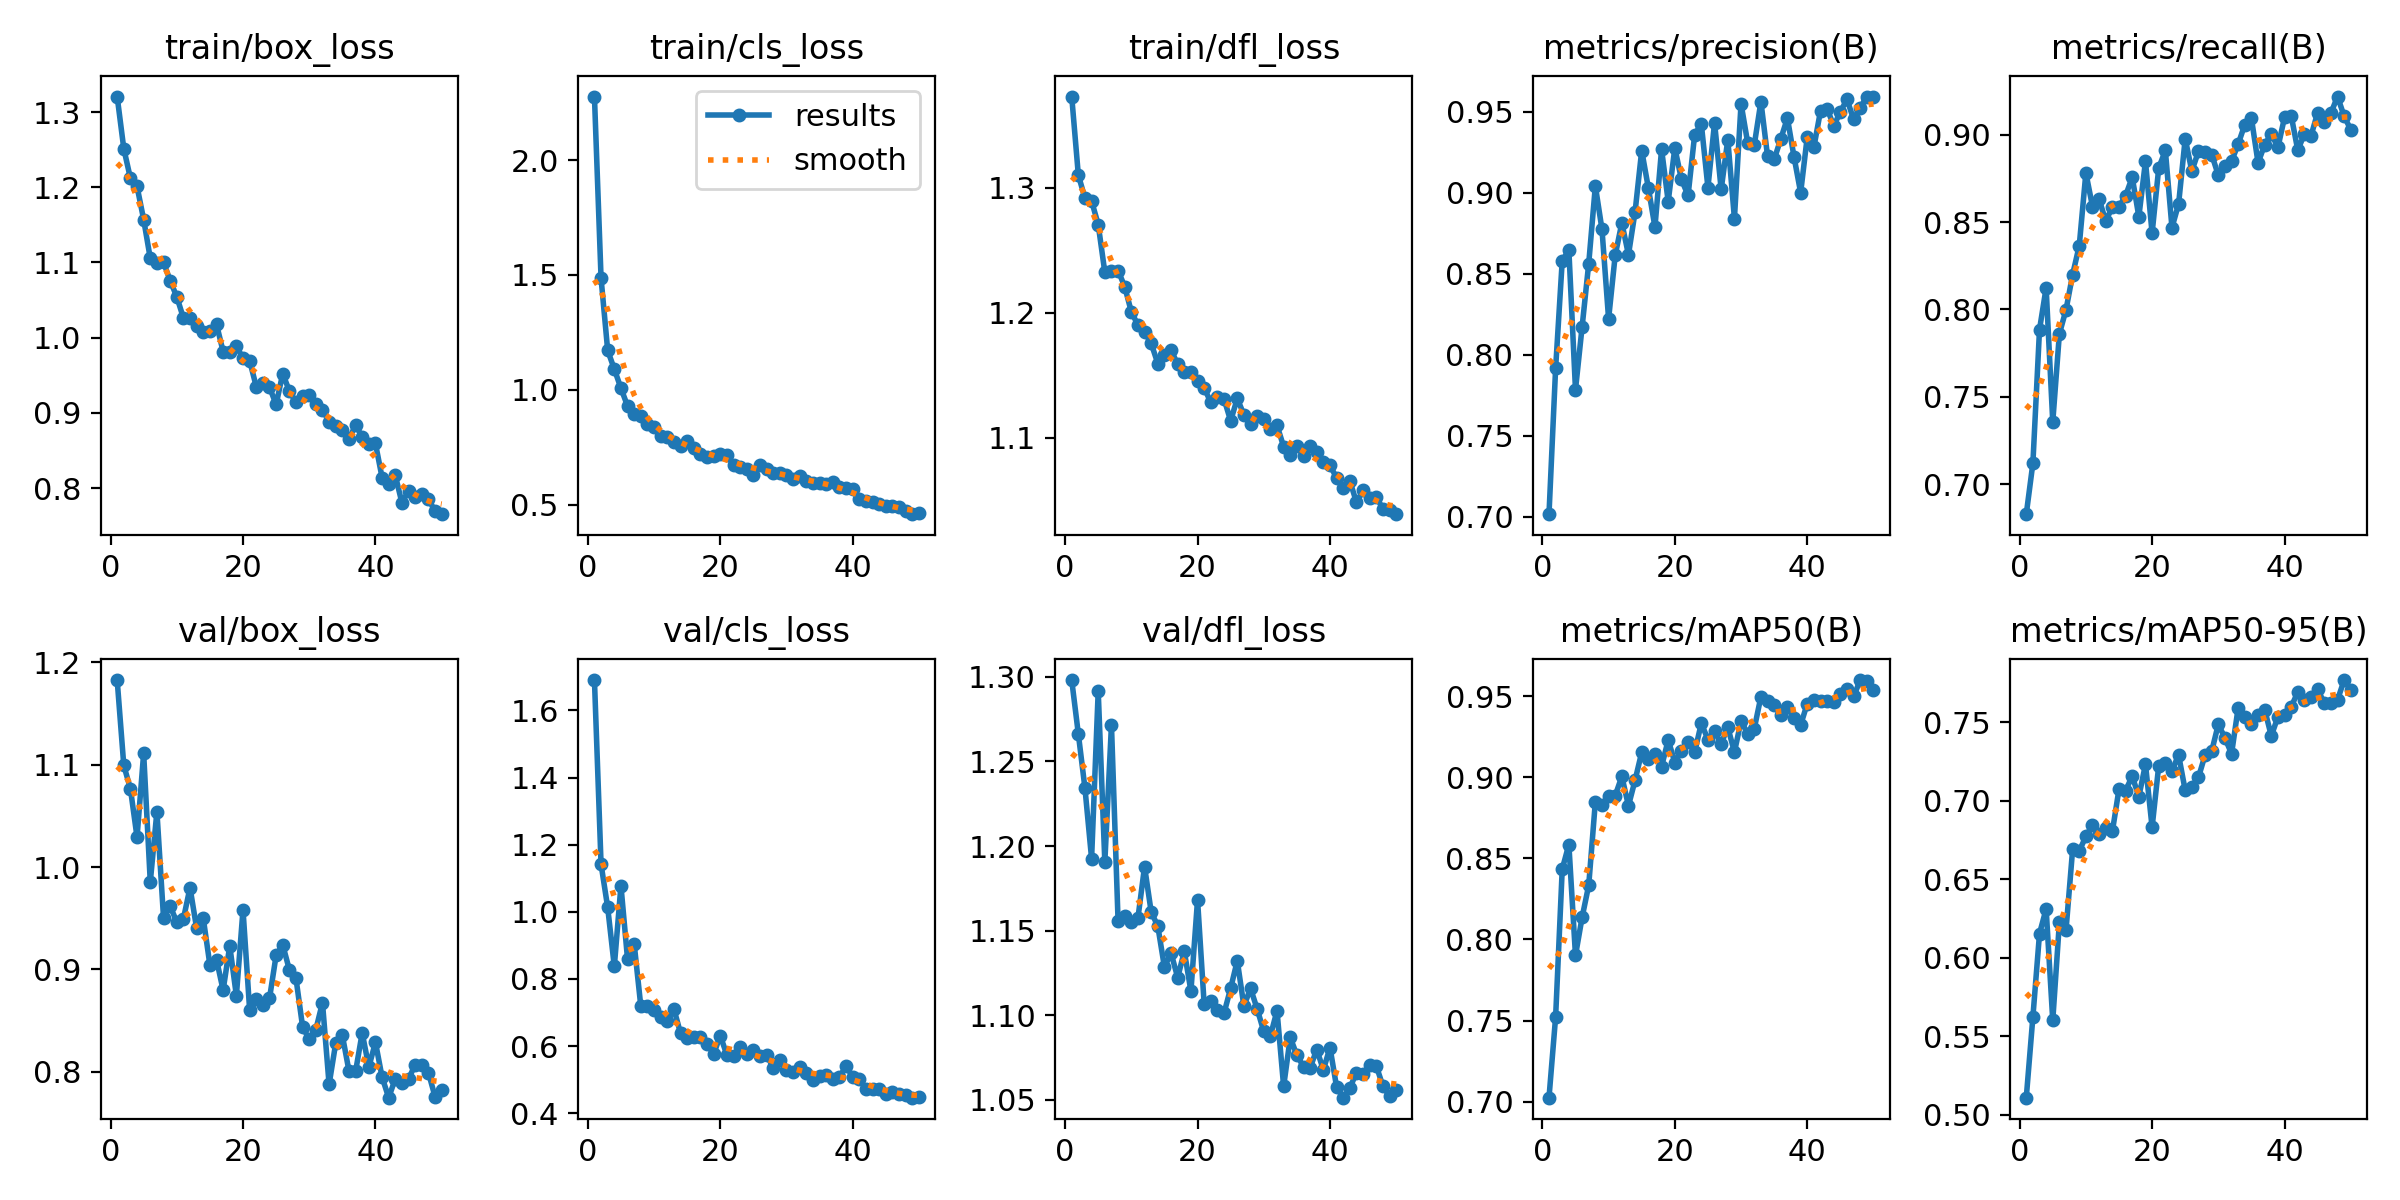

Data behind this chart, as committed beside it:
epoch, time, train/box_loss, train/cls_loss, train/dfl_loss, metrics/precision(B), metrics/recall(B), metrics/mAP50(B), metrics/mAP50-95(B), val/box_loss, val/cls_loss, val/dfl_loss, lr/pg0, lr/pg1, lr/pg2
1, 23.84, 1.321, 2.276, 1.373, 0.7015, 0.6829, 0.7025, 0.5108, 1.183, 1.69, 1.298, 0.0005536, 0.0005536, 0.0005536
2, 36.29, 1.251, 1.485, 1.31, 0.7916, 0.7121, 0.7522, 0.5623, 1.099, 1.142, 1.266, 0.001087, 0.001087, 0.001087
3, 48.25, 1.212, 1.171, 1.292, 0.8582, 0.7885, 0.8433, 0.6153, 1.077, 1.013, 1.234, 0.001599, 0.001599, 0.001599
4, 60.22, 1.201, 1.09, 1.289, 0.8647, 0.8124, 0.8585, 0.6311, 1.029, 0.8375, 1.193, 0.001568, 0.001568, 0.001568
5, 72.16, 1.157, 1.007, 1.271, 0.7784, 0.7357, 0.7901, 0.56, 1.111, 1.078, 1.292, 0.001535, 0.001535, 0.001535
6, 84.01, 1.105, 0.9295, 1.232, 0.8172, 0.7861, 0.8136, 0.6224, 0.9854, 0.8588, 1.191, 0.001502, 0.001502, 0.001502
7, 96.01, 1.099, 0.8947, 1.233, 0.8564, 0.7998, 0.8334, 0.6176, 1.054, 0.9047, 1.272, 0.001469, 0.001469, 0.001469
8, 108, 1.1, 0.8875, 1.234, 0.9042, 0.8199, 0.8848, 0.669, 0.9506, 0.7191, 1.156, 0.001436, 0.001436, 0.001436
9, 120, 1.076, 0.8502, 1.221, 0.8775, 0.8365, 0.8828, 0.668, 0.9618, 0.7197, 1.159, 0.001403, 0.001403, 0.001403
10, 131.9, 1.054, 0.8365, 1.201, 0.8222, 0.8781, 0.8882, 0.6772, 0.9465, 0.7063, 1.155, 0.00137, 0.00137, 0.00137
11, 143.9, 1.026, 0.8009, 1.19, 0.8615, 0.8589, 0.8887, 0.6845, 0.9493, 0.6881, 1.157, 0.001337, 0.001337, 0.001337
12, 155.8, 1.026, 0.7958, 1.185, 0.8814, 0.8632, 0.9004, 0.6789, 0.98, 0.6734, 1.188, 0.001304, 0.001304, 0.001304
13, 167.9, 1.015, 0.7728, 1.176, 0.8618, 0.8505, 0.8824, 0.6826, 0.9401, 0.7104, 1.161, 0.001271, 0.001271, 0.001271
14, 179.6, 1.007, 0.7544, 1.159, 0.8883, 0.8587, 0.8981, 0.6804, 0.95, 0.6385, 1.153, 0.001238, 0.001238, 0.001238
15, 191.6, 1.009, 0.7784, 1.166, 0.9261, 0.8587, 0.9153, 0.7073, 0.9045, 0.6257, 1.128, 0.001205, 0.001205, 0.001205
16, 203.6, 1.018, 0.7465, 1.17, 0.9031, 0.8651, 0.911, 0.7065, 0.9096, 0.6282, 1.137, 0.001172, 0.001172, 0.001172
17, 215.6, 0.9815, 0.7219, 1.159, 0.8789, 0.8756, 0.9141, 0.7156, 0.8798, 0.6273, 1.122, 0.001139, 0.001139, 0.001139
18, 227.5, 0.9807, 0.7059, 1.153, 0.9269, 0.8531, 0.9065, 0.7026, 0.9231, 0.6072, 1.138, 0.001106, 0.001106, 0.001106
19, 239.4, 0.9883, 0.7106, 1.153, 0.8946, 0.8848, 0.9229, 0.7232, 0.8744, 0.5763, 1.114, 0.001073, 0.001073, 0.001073
20, 251.4, 0.9728, 0.7191, 1.146, 0.9278, 0.8436, 0.909, 0.683, 0.9584, 0.6313, 1.168, 0.00104, 0.00104, 0.00104
21, 263.4, 0.9695, 0.7181, 1.14, 0.9083, 0.8809, 0.9164, 0.7222, 0.8608, 0.5737, 1.106, 0.001007, 0.001007, 0.001007
22, 275.4, 0.9349, 0.6716, 1.129, 0.8984, 0.891, 0.9217, 0.7242, 0.8708, 0.5692, 1.108, 0.0009739, 0.0009739, 0.0009739
23, 287.5, 0.9402, 0.6656, 1.133, 0.936, 0.8468, 0.9154, 0.7192, 0.8649, 0.5985, 1.103, 0.0009409, 0.0009409, 0.0009409
24, 299.4, 0.9341, 0.6573, 1.131, 0.9426, 0.8603, 0.9332, 0.7291, 0.8717, 0.5779, 1.101, 0.0009078, 0.0009078, 0.0009078
25, 311.5, 0.9111, 0.6295, 1.114, 0.9032, 0.8978, 0.9232, 0.7066, 0.9138, 0.589, 1.116, 0.0008748, 0.0008748, 0.0008748
26, 323.5, 0.9521, 0.6727, 1.132, 0.9433, 0.8791, 0.9282, 0.7089, 0.9241, 0.5707, 1.132, 0.0008418, 0.0008418, 0.0008418
27, 335.3, 0.929, 0.6563, 1.118, 0.9021, 0.8905, 0.9206, 0.7149, 0.8997, 0.5751, 1.105, 0.0008088, 0.0008088, 0.0008088
28, 347.3, 0.9138, 0.6378, 1.111, 0.9329, 0.8902, 0.9307, 0.7291, 0.8914, 0.5345, 1.116, 0.0007758, 0.0007758, 0.0007758
29, 359.3, 0.922, 0.6404, 1.118, 0.8841, 0.8886, 0.9155, 0.7315, 0.8441, 0.5597, 1.104, 0.0007428, 0.0007428, 0.0007428
30, 371.3, 0.9233, 0.6287, 1.115, 0.9551, 0.8768, 0.9346, 0.7487, 0.8317, 0.5278, 1.09, 0.0007098, 0.0007098, 0.0007098
31, 383.3, 0.9114, 0.6109, 1.107, 0.9309, 0.8821, 0.9268, 0.7399, 0.8413, 0.5229, 1.088, 0.0006768, 0.0006768, 0.0006768
32, 395.3, 0.9042, 0.6233, 1.11, 0.9296, 0.8848, 0.93, 0.7299, 0.8676, 0.5393, 1.103, 0.0006438, 0.0006438, 0.0006438
33, 407.3, 0.8883, 0.605, 1.093, 0.9564, 0.8946, 0.9496, 0.7593, 0.7877, 0.5215, 1.058, 0.0006108, 0.0006108, 0.0006108
34, 419.2, 0.8823, 0.596, 1.086, 0.9227, 0.9058, 0.9471, 0.7536, 0.8281, 0.4989, 1.087, 0.0005778, 0.0005778, 0.0005778
35, 431.1, 0.877, 0.5957, 1.093, 0.9206, 0.9094, 0.9446, 0.749, 0.8358, 0.5125, 1.076, 0.0005448, 0.0005448, 0.0005448
36, 443, 0.8655, 0.5897, 1.085, 0.9333, 0.8839, 0.9382, 0.7548, 0.801, 0.5149, 1.07, 0.0005118, 0.0005118, 0.0005118
37, 455.1, 0.8833, 0.6, 1.093, 0.9462, 0.8942, 0.9431, 0.7581, 0.8004, 0.5009, 1.069, 0.0004788, 0.0004788, 0.0004788
38, 467.1, 0.8682, 0.579, 1.088, 0.9222, 0.9005, 0.9366, 0.7413, 0.8381, 0.5089, 1.08, 0.0004458, 0.0004458, 0.0004458
39, 479, 0.8592, 0.572, 1.081, 0.9001, 0.8927, 0.9321, 0.7535, 0.8047, 0.5396, 1.068, 0.0004127, 0.0004127, 0.0004127
40, 491.1, 0.8592, 0.5705, 1.078, 0.9347, 0.91, 0.9454, 0.7548, 0.8289, 0.509, 1.081, 0.0003797, 0.0003797, 0.0003797
41, 503.4, 0.8139, 0.5254, 1.068, 0.9283, 0.911, 0.9474, 0.7598, 0.7949, 0.5029, 1.057, 0.0003467, 0.0003467, 0.0003467
42, 515.1, 0.8049, 0.5165, 1.06, 0.9507, 0.8911, 0.9466, 0.7692, 0.7749, 0.4723, 1.051, 0.0003137, 0.0003137, 0.0003137
43, 526.8, 0.8168, 0.5141, 1.066, 0.952, 0.9005, 0.947, 0.7644, 0.7934, 0.4721, 1.057, 0.0002807, 0.0002807, 0.0002807
44, 538.5, 0.7803, 0.5025, 1.048, 0.9413, 0.8993, 0.9463, 0.7659, 0.7896, 0.4731, 1.066, 0.0002477, 0.0002477, 0.0002477
45, 550.3, 0.7963, 0.4936, 1.058, 0.9501, 0.9126, 0.9512, 0.7711, 0.7932, 0.4589, 1.065, 0.0002147, 0.0002147, 0.0002147
46, 561.9, 0.7882, 0.4962, 1.052, 0.9577, 0.9073, 0.9544, 0.762, 0.8071, 0.4632, 1.07, 0.0001817, 0.0001817, 0.0001817
47, 573.6, 0.792, 0.4895, 1.053, 0.9454, 0.9123, 0.9498, 0.7623, 0.8065, 0.4565, 1.07, 0.0001487, 0.0001487, 0.0001487
48, 585.2, 0.7853, 0.4716, 1.043, 0.9527, 0.9218, 0.9598, 0.7642, 0.7994, 0.4542, 1.058, 0.0001157, 0.0001157, 0.0001157
49, 597, 0.7691, 0.4591, 1.042, 0.9595, 0.9105, 0.9591, 0.7769, 0.7758, 0.4465, 1.052, 8.26832e-05, 8.26832e-05, 8.26832e-05
50, 608.7, 0.7652, 0.4662, 1.039, 0.9593, 0.9028, 0.9534, 0.7706, 0.7828, 0.4484, 1.056, 4.96766e-05, 4.96766e-05, 4.96766e-05
